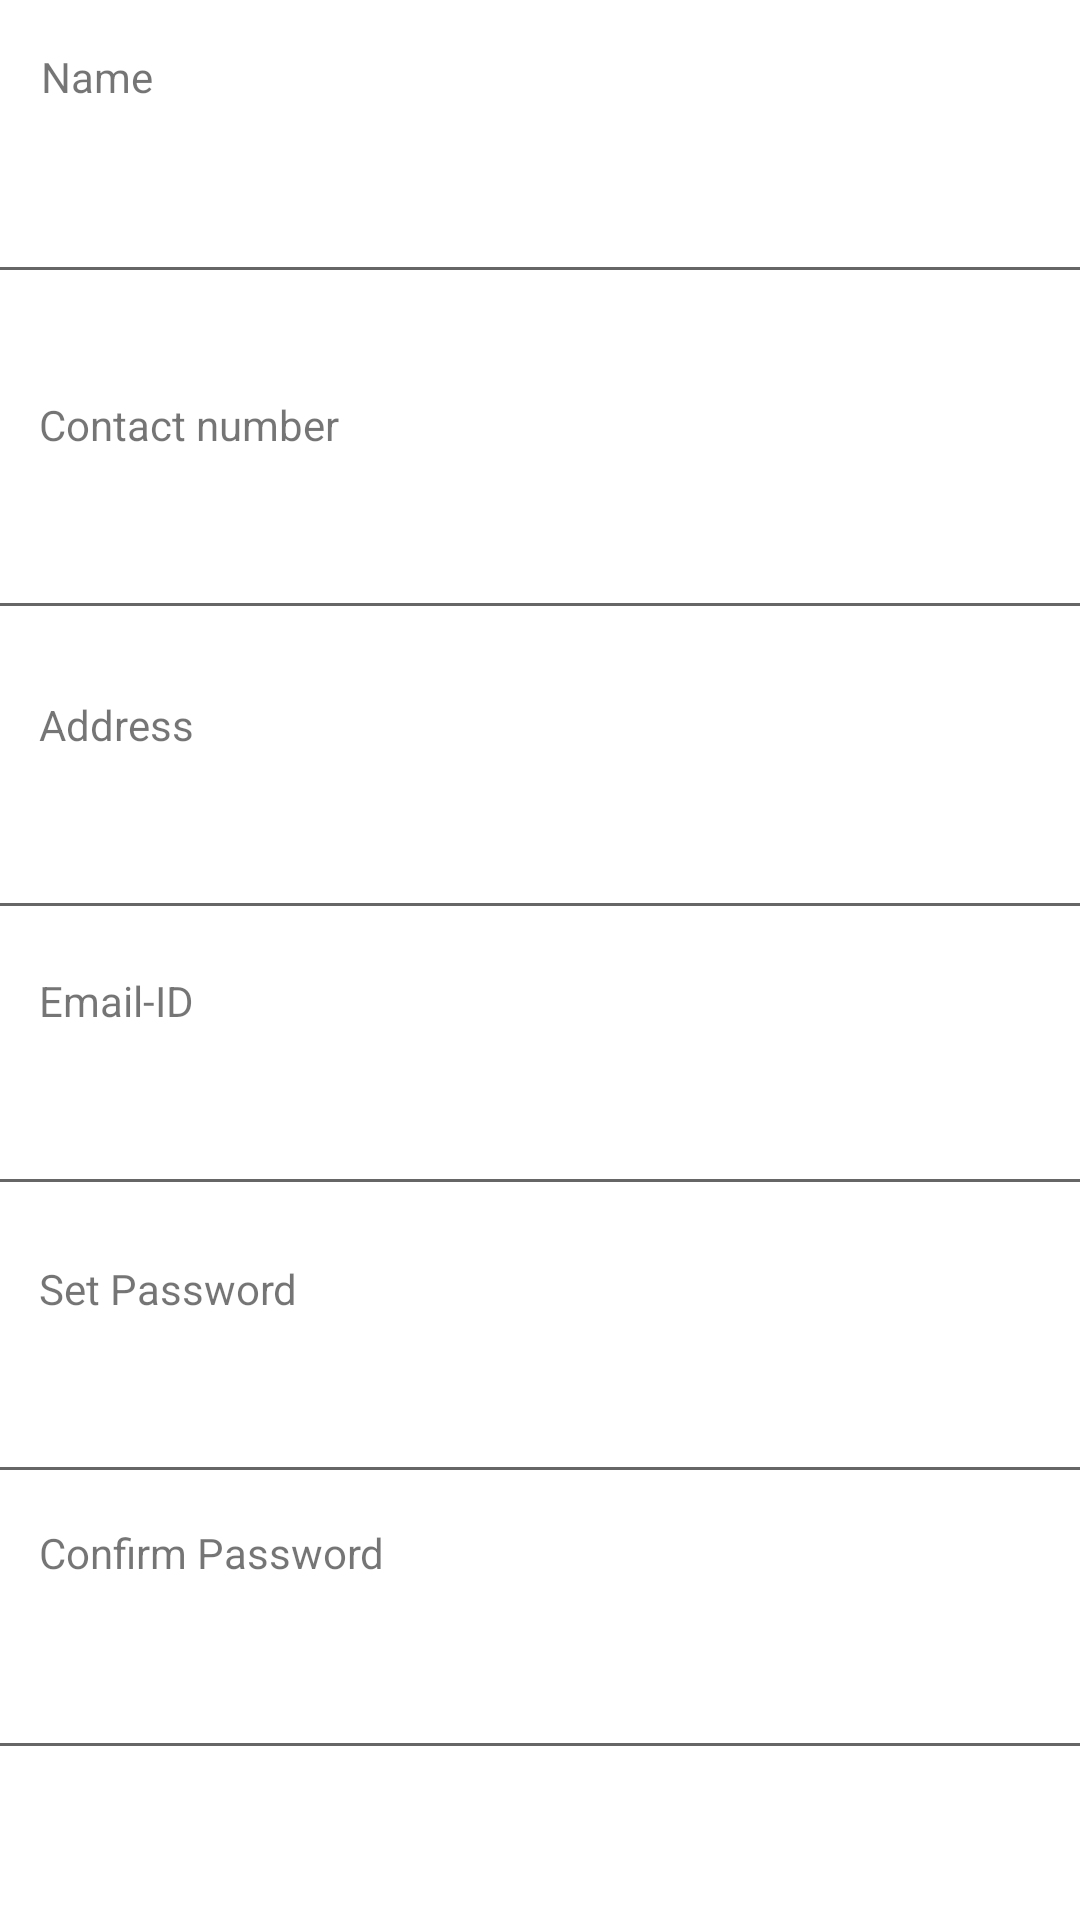

Android layout source for this screen:
<!-- AndroidManifest.xml: application theme Theme.PraniMitra -->
<!-- res/layout/activity_main2.xml -->
<?xml version="1.0" encoding="utf-8"?>
<androidx.constraintlayout.widget.ConstraintLayout xmlns:android="http://schemas.android.com/apk/res/android"
    xmlns:app="http://schemas.android.com/apk/res-auto"
    xmlns:tools="http://schemas.android.com/tools"
    android:layout_width="match_parent"
    android:layout_height="match_parent"
    tools:context=".MainActivity2">

    <TextView
        android:id="@+id/textView"
        android:layout_width="60dp"
        android:layout_height="29dp"
        android:layout_marginTop="16dp"
        android:text="Name"
        app:layout_constraintEnd_toEndOf="parent"
        app:layout_constraintHorizontal_bias="0.045"
        app:layout_constraintStart_toStartOf="parent"
        app:layout_constraintTop_toTopOf="parent" />

    <TextView
        android:id="@+id/textView2"
        android:layout_width="133dp"
        android:layout_height="30dp"
        android:layout_marginTop="132dp"
        android:text="Contact number"
        app:layout_constraintEnd_toEndOf="parent"
        app:layout_constraintHorizontal_bias="0.057"
        app:layout_constraintStart_toStartOf="parent"
        app:layout_constraintTop_toTopOf="parent" />

    <TextView
        android:id="@+id/textView3"
        android:layout_width="133dp"
        android:layout_height="30dp"
        android:layout_marginTop="232dp"
        android:text="Address"
        app:layout_constraintEnd_toEndOf="parent"
        app:layout_constraintHorizontal_bias="0.057"
        app:layout_constraintStart_toStartOf="parent"
        app:layout_constraintTop_toTopOf="parent" />

    <TextView
        android:id="@+id/textView4"
        android:layout_width="133dp"
        android:layout_height="30dp"
        android:layout_marginTop="324dp"
        android:text="Email-ID"
        app:layout_constraintEnd_toEndOf="parent"
        app:layout_constraintHorizontal_bias="0.057"
        app:layout_constraintStart_toStartOf="parent"
        app:layout_constraintTop_toTopOf="parent" />

    <TextView
        android:id="@+id/textView5"
        android:layout_width="133dp"
        android:layout_height="30dp"
        android:layout_marginTop="420dp"
        android:text="Set Password"
        app:layout_constraintEnd_toEndOf="parent"
        app:layout_constraintHorizontal_bias="0.057"
        app:layout_constraintStart_toStartOf="parent"
        app:layout_constraintTop_toTopOf="parent" />

    <TextView
        android:id="@+id/textView6"
        android:layout_width="133dp"
        android:layout_height="30dp"
        android:layout_marginTop="508dp"
        android:text="Confirm Password"
        app:layout_constraintEnd_toEndOf="parent"
        app:layout_constraintHorizontal_bias="0.057"
        app:layout_constraintStart_toStartOf="parent"
        app:layout_constraintTop_toTopOf="parent" />

    <EditText
        android:id="@+id/editTextTextPersonName"
        android:layout_width="384dp"
        android:layout_height="49dp"
        android:layout_marginTop="4dp"
        android:ems="10"
        android:inputType="textPersonName"
        app:layout_constraintEnd_toEndOf="parent"
        app:layout_constraintHorizontal_bias="0.592"
        app:layout_constraintStart_toStartOf="parent"
        app:layout_constraintTop_toBottomOf="@+id/textView" />

    <EditText
        android:id="@+id/editTextTextPersonName2"
        android:layout_width="384dp"
        android:layout_height="49dp"
        android:layout_marginTop="116dp"
        android:ems="10"
        android:inputType="textPersonName"
        app:layout_constraintEnd_toEndOf="parent"
        app:layout_constraintHorizontal_bias="0.592"
        app:layout_constraintStart_toStartOf="parent"
        app:layout_constraintTop_toBottomOf="@+id/textView" />

    <EditText
        android:id="@+id/editTextTextPersonName3"
        android:layout_width="384dp"
        android:layout_height="49dp"
        android:layout_marginTop="216dp"
        android:ems="10"
        android:inputType="textPersonName"
        app:layout_constraintEnd_toEndOf="parent"
        app:layout_constraintHorizontal_bias="0.592"
        app:layout_constraintStart_toStartOf="parent"
        app:layout_constraintTop_toBottomOf="@+id/textView" />

    <EditText
        android:id="@+id/editTextTextPersonName4"
        android:layout_width="384dp"
        android:layout_height="49dp"
        android:layout_marginTop="308dp"
        android:ems="10"
        android:inputType="textPersonName"
        app:layout_constraintEnd_toEndOf="parent"
        app:layout_constraintHorizontal_bias="0.592"
        app:layout_constraintStart_toStartOf="parent"
        app:layout_constraintTop_toBottomOf="@+id/textView" />

    <EditText
        android:id="@+id/editTextTextPassword"
        android:layout_width="373dp"
        android:layout_height="44dp"
        android:layout_marginTop="4dp"
        android:ems="10"
        android:inputType="textPassword"
        app:layout_constraintEnd_toEndOf="parent"
        app:layout_constraintHorizontal_bias="0.432"
        app:layout_constraintStart_toStartOf="parent"
        app:layout_constraintTop_toBottomOf="@+id/textView5" />

    <EditText
        android:id="@+id/editTextTextPassword2"
        android:layout_width="373dp"
        android:layout_height="44dp"
        android:layout_marginTop="96dp"
        android:ems="10"
        android:inputType="textPassword"
        app:layout_constraintEnd_toEndOf="parent"
        app:layout_constraintHorizontal_bias="0.421"
        app:layout_constraintStart_toStartOf="parent"
        app:layout_constraintTop_toBottomOf="@+id/textView5" />

</androidx.constraintlayout.widget.ConstraintLayout>
<!-- resources referenced by this layout -->
<resources>
  <style name="Theme.PraniMitra" parent="Theme.MaterialComponents.DayNight.DarkActionBar">
          
          <item name="colorPrimary">@color/purple_500</item>
          <item name="colorPrimaryVariant">@color/purple_700</item>
          <item name="colorOnPrimary">@color/white</item>
          
          <item name="colorSecondary">@color/teal_200</item>
          <item name="colorSecondaryVariant">@color/teal_700</item>
          <item name="colorOnSecondary">@color/black</item>
          
          <item name="android:statusBarColor" tools:targetApi="l">?attr/colorPrimaryVariant</item>
          
      </style>
  <!-- not gathered from this repository: default colours our renderer supplied (Android Studio template values) -->
  <color name="purple_500">#FF6200EE</color>
  <color name="purple_700">#FF3700B3</color>
  <color name="teal_200">#FF03DAC5</color>
  <color name="teal_700">#FF018786</color>
  <color name="black">#FF000000</color>
  <color name="white">#FFFFFFFF</color>
</resources>
